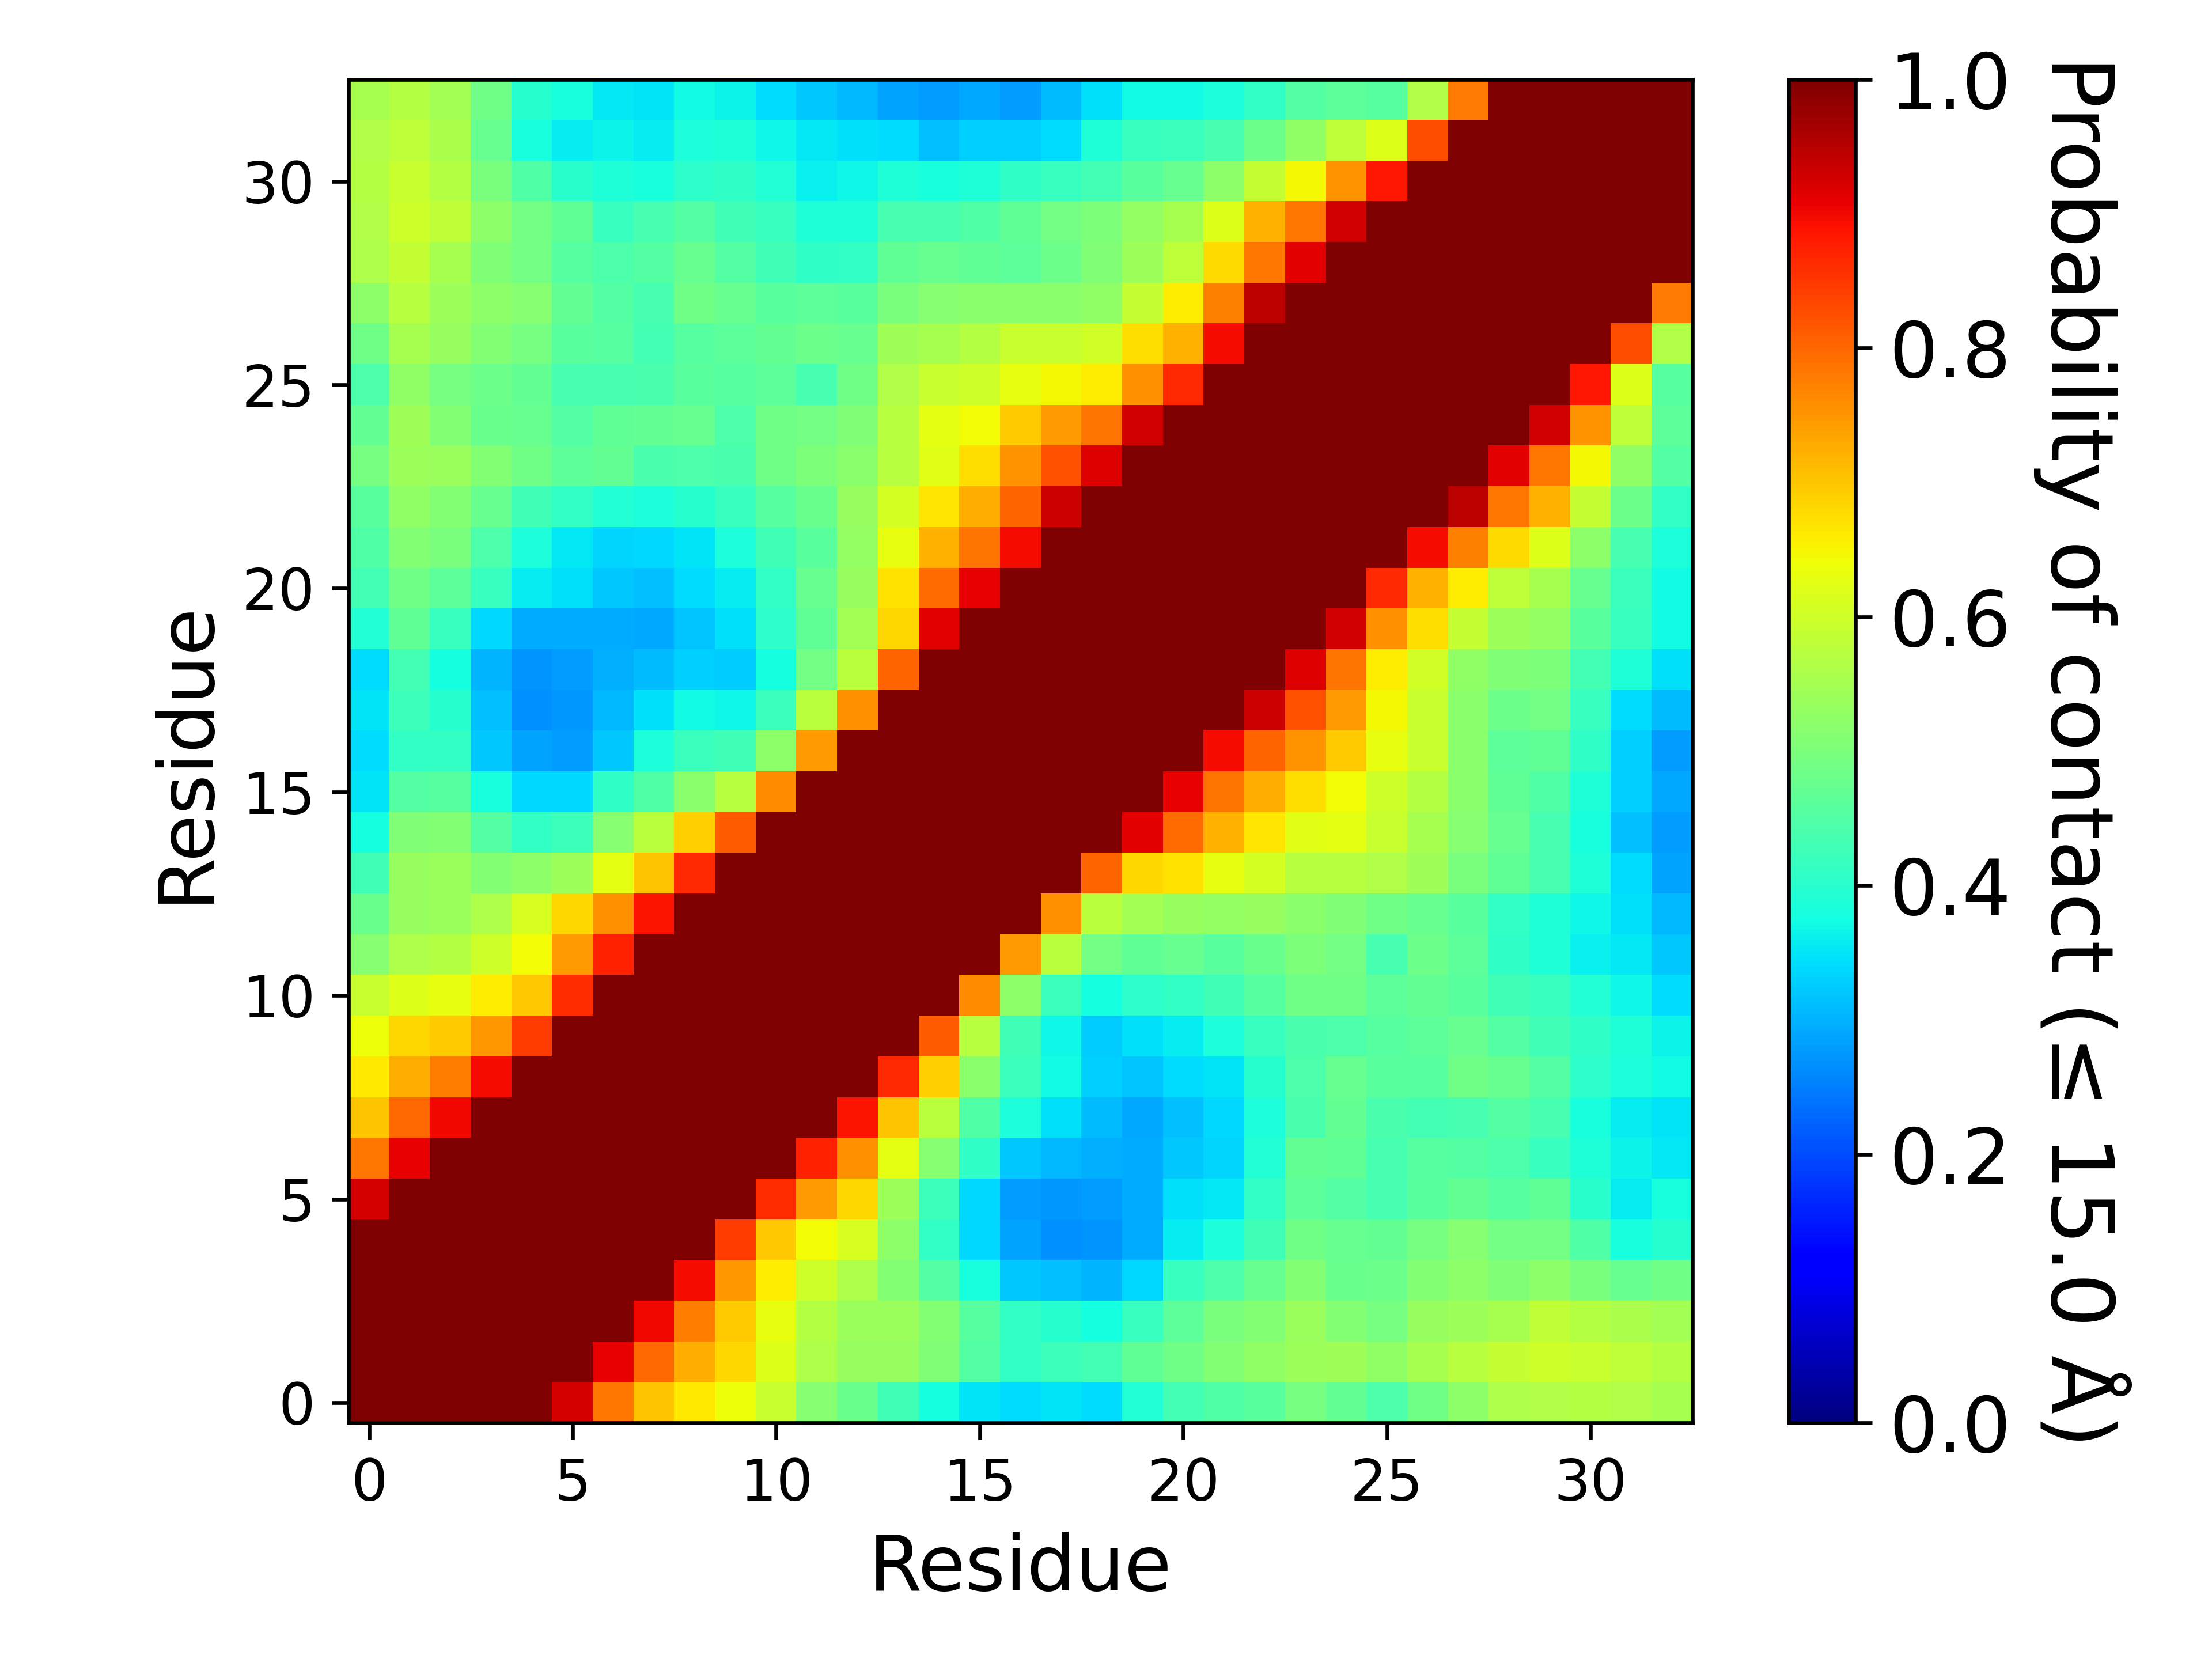

The data file committed next to this chart (first rows):
, 1, 2, 3, 4, 5, 6, 7, 8, 9, 10, 11, 12, 13, 14, 15, 16, 17, 18, 19, 20, 21, 22, 23
1, 1.0, 1.0, 1.0, 1.0, 1.0, 0.9245, 0.782, 0.703, 0.6632, 0.6376, 0.591, 0.5132, 0.4769, 0.4267, 0.3763, 0.349, 0.3418, 0.3485, 0.3419, 0.3931, 0.4304, 0.4472, 0.4588
2, 1.0, 1.0, 1.0, 1.0, 1.0, 1.0, 0.9091, 0.7989, 0.7253, 0.6818, 0.6186, 0.5605, 0.535, 0.5338, 0.5078, 0.4499, 0.4109, 0.423, 0.4302, 0.4677, 0.4863, 0.5109, 0.5262
3, 1.0, 1.0, 1.0, 1.0, 1.0, 1.0, 1.0, 0.9022, 0.7758, 0.6931, 0.6311, 0.5677, 0.5382, 0.5364, 0.5114, 0.4566, 0.4123, 0.3973, 0.3782, 0.4178, 0.4641, 0.497, 0.5107
4, 1.0, 1.0, 1.0, 1.0, 1.0, 1.0, 1.0, 1.0, 0.8968, 0.7497, 0.6572, 0.5997, 0.5625, 0.5087, 0.4518, 0.382, 0.321, 0.3128, 0.3037, 0.3362, 0.4157, 0.4415, 0.4741
5, 1.0, 1.0, 1.0, 1.0, 1.0, 1.0, 1.0, 1.0, 1.0, 0.845, 0.6954, 0.6432, 0.6116, 0.5198, 0.4133, 0.3388, 0.2869, 0.2694, 0.2699, 0.2958, 0.3573, 0.3831, 0.427
6, 0.9245, 1.0, 1.0, 1.0, 1.0, 1.0, 1.0, 1.0, 1.0, 1.0, 0.8603, 0.7423, 0.683, 0.5417, 0.4239, 0.3376, 0.2783, 0.2741, 0.2785, 0.2942, 0.3451, 0.3544, 0.4122
7, 0.782, 0.9091, 1.0, 1.0, 1.0, 1.0, 1.0, 1.0, 1.0, 1.0, 1.0, 0.8713, 0.7553, 0.6251, 0.5155, 0.408, 0.3211, 0.3071, 0.2973, 0.2948, 0.3207, 0.3339, 0.3925
8, 0.703, 0.7989, 0.9022, 1.0, 1.0, 1.0, 1.0, 1.0, 1.0, 1.0, 1.0, 1.0, 0.8872, 0.7, 0.575, 0.4466, 0.3831, 0.3456, 0.3086, 0.2927, 0.3131, 0.3386, 0.3829
9, 0.6632, 0.7253, 0.7758, 0.8968, 1.0, 1.0, 1.0, 1.0, 1.0, 1.0, 1.0, 1.0, 1.0, 0.8654, 0.6889, 0.5195, 0.4183, 0.3744, 0.3292, 0.3169, 0.3405, 0.3491, 0.3963
10, 0.6376, 0.6818, 0.6931, 0.7497, 0.845, 1.0, 1.0, 1.0, 1.0, 1.0, 1.0, 1.0, 1.0, 1.0, 0.81, 0.5725, 0.4262, 0.3682, 0.3265, 0.3458, 0.3569, 0.3838, 0.4142
11, 0.591, 0.6186, 0.6311, 0.6572, 0.6954, 0.8603, 1.0, 1.0, 1.0, 1.0, 1.0, 1.0, 1.0, 1.0, 1.0, 0.7617, 0.5195, 0.4201, 0.3762, 0.4038, 0.411, 0.4287, 0.4544
12, 0.5132, 0.5605, 0.5677, 0.5997, 0.6432, 0.7423, 0.8713, 1.0, 1.0, 1.0, 1.0, 1.0, 1.0, 1.0, 1.0, 1.0, 0.7452, 0.575, 0.4913, 0.467, 0.4749, 0.4599, 0.4776
13, 0.4769, 0.535, 0.5382, 0.5625, 0.6116, 0.683, 0.7553, 0.8872, 1.0, 1.0, 1.0, 1.0, 1.0, 1.0, 1.0, 1.0, 1.0, 0.7571, 0.5749, 0.547, 0.5337, 0.5294, 0.5336
14, 0.4267, 0.5338, 0.5364, 0.5087, 0.5198, 0.5417, 0.6251, 0.7, 0.8654, 1.0, 1.0, 1.0, 1.0, 1.0, 1.0, 1.0, 1.0, 1.0, 0.8047, 0.6826, 0.6686, 0.6323, 0.6076
15, 0.3763, 0.5078, 0.5114, 0.4518, 0.4133, 0.4239, 0.5155, 0.575, 0.6889, 0.81, 1.0, 1.0, 1.0, 1.0, 1.0, 1.0, 1.0, 1.0, 1.0, 0.9136, 0.7942, 0.7212, 0.6678
16, 0.349, 0.4499, 0.4566, 0.382, 0.3388, 0.3376, 0.408, 0.4466, 0.5195, 0.5725, 0.7617, 1.0, 1.0, 1.0, 1.0, 1.0, 1.0, 1.0, 1.0, 1.0, 0.909, 0.7868, 0.7235
17, 0.3418, 0.4109, 0.4123, 0.321, 0.2869, 0.2783, 0.3211, 0.3831, 0.4183, 0.4262, 0.5195, 0.7452, 1.0, 1.0, 1.0, 1.0, 1.0, 1.0, 1.0, 1.0, 1, 0.8967, 0.804
18, 0.3485, 0.423, 0.3973, 0.3128, 0.2694, 0.2741, 0.3071, 0.3456, 0.3744, 0.3682, 0.4201, 0.575, 0.7571, 1.0, 1.0, 1.0, 1.0, 1.0, 1.0, 1.0, 1.0, 1.0, 0.9313
19, 0.3419, 0.4302, 0.3782, 0.3037, 0.2699, 0.2785, 0.2973, 0.3086, 0.3292, 0.3265, 0.3762, 0.4913, 0.5749, 0.8047, 1.0, 1.0, 1.0, 1.0, 1.0, 1.0, 1.0, 1.0, 1.0
20, 0.3931, 0.4677, 0.4178, 0.3362, 0.2958, 0.2942, 0.2948, 0.2927, 0.3169, 0.3458, 0.4038, 0.467, 0.547, 0.6826, 0.9136, 1.0, 1.0, 1.0, 1.0, 1.0, 1.0, 1.0, 1.0
21, 0.4304, 0.4863, 0.4641, 0.4157, 0.3573, 0.3451, 0.3207, 0.3131, 0.3405, 0.3569, 0.411, 0.4749, 0.5337, 0.6686, 0.7942, 0.909, 1, 1.0, 1.0, 1.0, 1.0, 1.0, 1.0
22, 0.4472, 0.5109, 0.497, 0.4415, 0.3831, 0.3544, 0.3339, 0.3386, 0.3491, 0.3838, 0.4287, 0.4599, 0.5294, 0.6323, 0.7212, 0.7868, 0.8967, 1.0, 1.0, 1.0, 1.0, 1.0, 1.0
23, 0.4588, 0.5262, 0.5107, 0.4741, 0.427, 0.4122, 0.3925, 0.3829, 0.3963, 0.4142, 0.4544, 0.4776, 0.5336, 0.6076, 0.6678, 0.7235, 0.804, 0.9313, 1.0, 1.0, 1.0, 1.0, 1.0
24, 0.4923, 0.5417, 0.5389, 0.5094, 0.4872, 0.4618, 0.4714, 0.4407, 0.443, 0.4394, 0.4878, 0.501, 0.5191, 0.573, 0.6212, 0.6755, 0.7502, 0.8223, 0.9177, 1.0, 1.0, 1.0, 1.0
25, 0.4694, 0.5433, 0.5109, 0.4782, 0.4761, 0.453, 0.4656, 0.4716, 0.4743, 0.4441, 0.4847, 0.4884, 0.5076, 0.5733, 0.6283, 0.6445, 0.6936, 0.7455, 0.7877, 0.9292, 1.0, 1.0, 1.0
26, 0.4451, 0.5236, 0.4955, 0.4833, 0.4696, 0.4352, 0.4355, 0.438, 0.458, 0.4543, 0.4626, 0.4372, 0.4845, 0.564, 0.5935, 0.5977, 0.6295, 0.6472, 0.657, 0.7556, 0.8646, 1.0, 1.0
27, 0.4862, 0.5517, 0.5328, 0.5095, 0.4943, 0.4571, 0.4555, 0.4299, 0.4538, 0.4629, 0.4708, 0.4821, 0.474, 0.5441, 0.5542, 0.5693, 0.5906, 0.5933, 0.6033, 0.6753, 0.7225, 0.8981, 1.0
28, 0.5202, 0.5728, 0.5399, 0.5231, 0.5144, 0.4703, 0.4508, 0.4344, 0.4856, 0.4738, 0.458, 0.4642, 0.4588, 0.4977, 0.5121, 0.5189, 0.5165, 0.5178, 0.5243, 0.5886, 0.6599, 0.7715, 0.9453
29, 0.5605, 0.5897, 0.5508, 0.5062, 0.4893, 0.4541, 0.4452, 0.45, 0.475, 0.4493, 0.4287, 0.4088, 0.4108, 0.4666, 0.4729, 0.4674, 0.4647, 0.4819, 0.5052, 0.5403, 0.5801, 0.6767, 0.7819
30, 0.5646, 0.5979, 0.5827, 0.523, 0.4906, 0.4658, 0.4148, 0.4343, 0.4495, 0.4279, 0.4171, 0.3898, 0.3899, 0.4371, 0.4372, 0.4466, 0.4657, 0.4884, 0.501, 0.5278, 0.5512, 0.6184, 0.7207
31, 0.5685, 0.5912, 0.5669, 0.4985, 0.4465, 0.4006, 0.3905, 0.3798, 0.4043, 0.4064, 0.3941, 0.3629, 0.3684, 0.387, 0.3805, 0.3897, 0.4068, 0.4147, 0.4328, 0.4593, 0.4763, 0.5198, 0.5889
32, 0.5658, 0.582, 0.558, 0.4736, 0.3809, 0.3592, 0.3669, 0.3564, 0.384, 0.3891, 0.3696, 0.3528, 0.3473, 0.3404, 0.3148, 0.3306, 0.3317, 0.3427, 0.3889, 0.4177, 0.4216, 0.4371, 0.4808
33, 0.5526, 0.5673, 0.5499, 0.4874, 0.3953, 0.3805, 0.3536, 0.3493, 0.3741, 0.3658, 0.3404, 0.3238, 0.3071, 0.2869, 0.279, 0.2921, 0.2802, 0.3091, 0.3438, 0.3722, 0.3729, 0.3854, 0.4111
